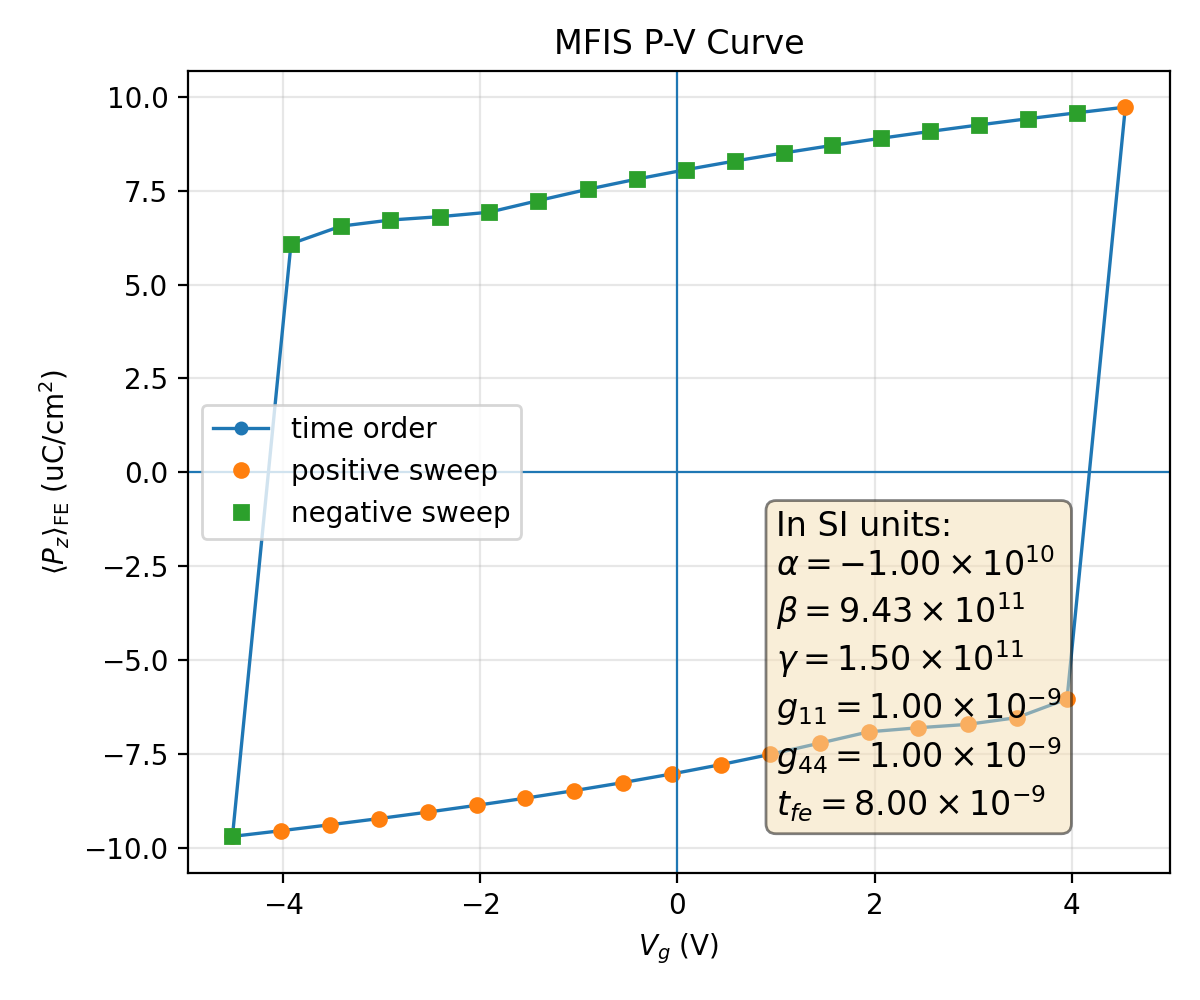

The table this chart was drawn from, first rows:
plotfile, step, P_mean, P_min, P_max, P_std, Vg_mean, Vg_min, Vg_max, Vg_std, Nx, Ny, Nz, num_FE_cells, sweep_direction
plt00012083, 12083, 0.09693, 0.0781, 0.09845, 0.004897, -4.514, -4.514, -4.514, 5.326757051402689e-15, 64, 64, 59, 65536, 0.0
plt00012106, 12106, 0.09541, 0.07595, 0.09704, 0.005076, -4.019, -4.019, -4.019, 8.527784864785346e-16, 64, 64, 59, 65536, 1.0
plt00012130, 12130, 0.09384, 0.07369, 0.09557, 0.005273, -3.524, -3.524, -3.524, 1.6708948731568833e-14, 64, 64, 59, 65536, 1.0
plt00012155, 12155, 0.09219, 0.0713, 0.09405, 0.00549, -3.029, -3.029, -3.029, 1.121270291988505e-15, 64, 64, 59, 65536, 1.0
plt00012182, 12182, 0.09047, 0.06878, 0.09246, 0.00573, -2.533, -2.533, -2.533, 1.2603721010121187e-14, 64, 64, 59, 65536, 1.0
plt00012210, 12210, 0.08866, 0.0661, 0.0908, 0.005997, -2.038, -2.038, -2.038, 5.324442579404919e-16, 64, 64, 59, 65536, 1.0
plt00012240, 12240, 0.08676, 0.06323, 0.08906, 0.006297, -1.542, -1.542, -1.542, 2.0544113852017637e-14, 64, 64, 59, 65536, 1.0
plt00012272, 12272, 0.08474, 0.06014, 0.08723, 0.006636, -1.046, -1.046, -1.046, 4.902612130890298e-16, 64, 64, 59, 65536, 1.0
plt00012307, 12307, 0.08259, 0.05678, 0.0853, 0.007024, -0.5494, -0.5494, -0.5494, 3.2319457987996353e-15, 64, 64, 59, 65536, 1.0
plt00012344, 12344, 0.08029, 0.05311, 0.08324, 0.007472, -0.05252, -0.05252, -0.05252, 8.772775500310295e-16, 64, 64, 59, 65536, 1.0
plt00012384, 12384, 0.0778, 0.04904, 0.08105, 0.007999, 0.4448, 0.4448, 0.4448, 6.69027409494753e-15, 64, 64, 59, 65536, 1.0
plt00012436, 12436, 0.07509, 0.04448, 0.0787, 0.008631, 0.9429, 0.9429, 0.9429, 1.4248257901120467e-14, 64, 64, 59, 65536, 1.0
plt00012498, 12498, 0.07212, 0.0393, 0.07618, 0.009404, 1.442, 1.442, 1.442, 1.605750606272852e-15, 64, 64, 59, 65536, 1.0
plt00012568, 12568, 0.06909, 0.03381, 0.07369, 0.0103, 1.942, 1.942, 1.942, 7.904249957834199e-16, 64, 64, 59, 65536, 1.0
plt00012631, 12631, 0.06801, 0.03179, 0.07283, 0.01065, 2.443, 2.443, 2.443, 2.310277814661862e-14, 64, 64, 59, 65536, 1.0
plt00012694, 12694, 0.06711, 0.0301, 0.07212, 0.01095, 2.943, 2.943, 2.943, 4.876457957302419e-15, 64, 64, 59, 65536, 1.0
plt00012772, 12772, 0.0653, 0.02662, 0.07074, 0.01161, 3.444, 3.444, 3.444, 3.8478718799021264e-14, 64, 64, 59, 65536, 1.0
plt00012890, 12890, 0.06035, 0.0168, 0.06729, 0.01381, 3.952, 3.952, 3.952, 1.319590089246677e-14, 64, 64, 59, 65536, 1.0
plt00013073, 13073, -0.09723, -0.09873, -0.07852, 0.004863, 4.544, 4.544, 4.544, 9.181349753377854e-15, 64, 64, 59, 65536, 1.0
plt00013095, 13095, -0.09571, -0.09731, -0.07637, 0.00504, 4.049, 4.049, 4.049, 2.589034380436588e-14, 64, 64, 59, 65536, -1.0
plt00013119, 13119, -0.09413, -0.09585, -0.07411, 0.005235, 3.554, 3.554, 3.554, 1.6569032545101876e-14, 64, 64, 59, 65536, -1.0
plt00013144, 13144, -0.09248, -0.09432, -0.07173, 0.00545, 3.059, 3.059, 3.059, 1.0639186784500125e-14, 64, 64, 59, 65536, -1.0
plt00013170, 13170, -0.09076, -0.09273, -0.06921, 0.005688, 2.564, 2.564, 2.564, 2.2934907595432815e-15, 64, 64, 59, 65536, -1.0
plt00013198, 13198, -0.08895, -0.09107, -0.06653, 0.005954, 2.068, 2.068, 2.068, 9.662767911105659e-16, 64, 64, 59, 65536, -1.0
plt00013228, 13228, -0.08704, -0.08932, -0.06366, 0.006251, 1.572, 1.572, 1.572, 1.5229138087197613e-14, 64, 64, 59, 65536, -1.0
plt00013260, 13260, -0.08502, -0.08749, -0.06057, 0.006588, 1.076, 1.076, 1.076, 1.863095985162452e-14, 64, 64, 59, 65536, -1.0
plt00013294, 13294, -0.08287, -0.08555, -0.05722, 0.006972, 0.5799, 0.5799, 0.5799, 1.4469548861465461e-15, 64, 64, 59, 65536, -1.0
plt00013331, 13331, -0.08056, -0.08348, -0.05355, 0.007418, 0.08318, 0.08318, 0.08318, 2.7359878062969975e-15, 64, 64, 59, 65536, -1.0
plt00013371, 13371, -0.07806, -0.08128, -0.04948, 0.007941, -0.4141, -0.4141, -0.4141, 1.3381634855437666e-15, 64, 64, 59, 65536, -1.0
plt00013422, 13422, -0.07534, -0.07891, -0.04491, 0.008569, -0.912, -0.912, -0.912, 4.08813342142885e-15, 64, 64, 59, 65536, -1.0
plt00013483, 13483, -0.07235, -0.07638, -0.03972, 0.00934, -1.411, -1.411, -1.411, 1.8430747193293863e-14, 64, 64, 59, 65536, -1.0
plt00013553, 13553, -0.06925, -0.07382, -0.0341, 0.01025, -1.911, -1.911, -1.911, 1.838793792236158e-15, 64, 64, 59, 65536, -1.0
plt00013616, 13616, -0.06806, -0.07287, -0.03189, 0.01063, -2.411, -2.411, -2.411, 3.149493544297562e-15, 64, 64, 59, 65536, -1.0
plt00013679, 13679, -0.06717, -0.07217, -0.03021, 0.01093, -2.912, -2.912, -2.912, 2.2183634043813167e-15, 64, 64, 59, 65536, -1.0
plt00013755, 13755, -0.06554, -0.07092, -0.02708, 0.01152, -3.413, -3.413, -3.413, 5.473129267888829e-15, 64, 64, 59, 65536, -1.0
plt00013853, 13853, -0.06084, -0.0676, -0.01778, 0.01355, -3.92, -3.92, -3.92, 1.9610369955901704e-14, 64, 64, 59, 65536, -1.0
plt00014056, 14056, 0.09693, 0.0781, 0.09845, 0.004897, -4.514, -4.514, -4.514, 3.0035380385113276e-14, 64, 64, 59, 65536, -1.0
